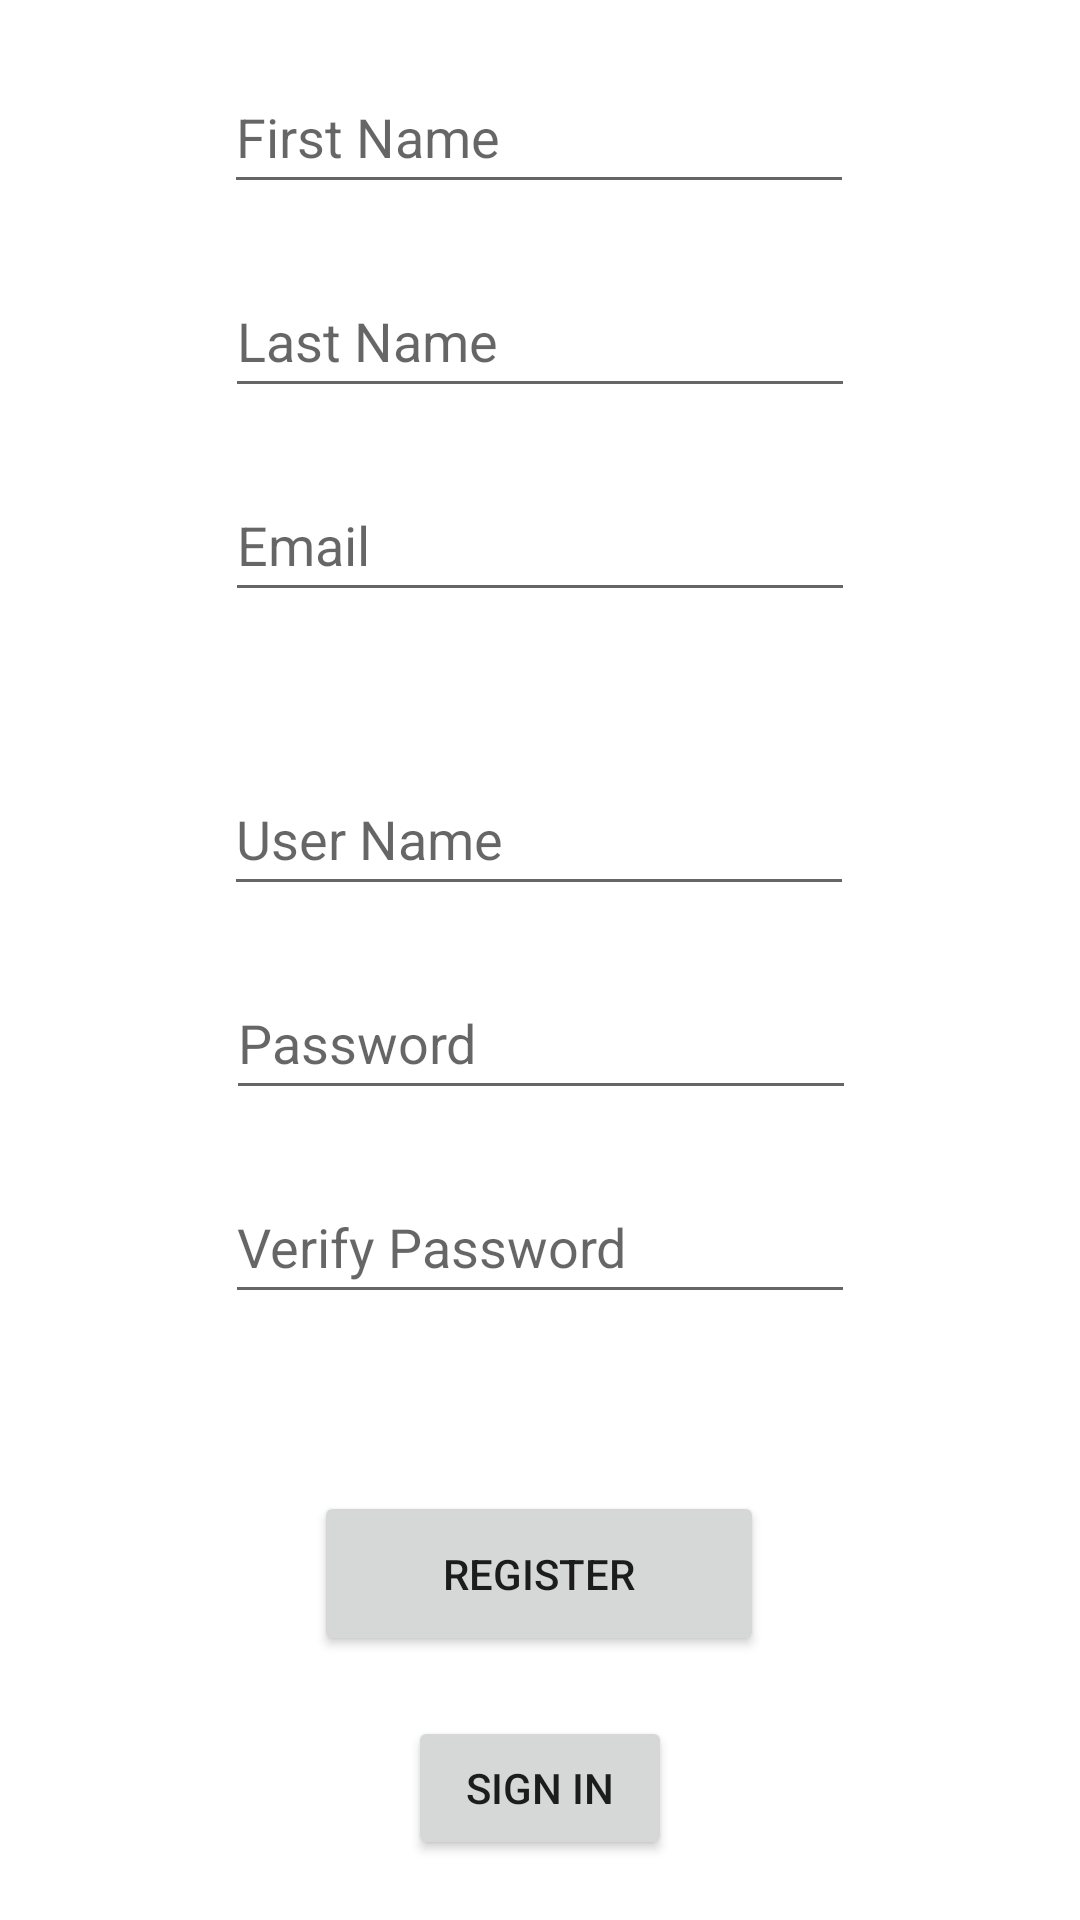

Layout XML and referenced resources for this Android screen:
<!-- AndroidManifest.xml: application theme Theme.Findr -->
<!-- res/layout/activity_main.xml -->
<?xml version="1.0" encoding="utf-8"?>
<androidx.constraintlayout.widget.ConstraintLayout xmlns:android="http://schemas.android.com/apk/res/android"
    xmlns:app="http://schemas.android.com/apk/res-auto"
    xmlns:tools="http://schemas.android.com/tools"
    android:layout_width="match_parent"
    android:layout_height="match_parent"
    tools:context=".MainActivity">

    <EditText
        android:id="@+id/txtFirstName"
        android:layout_width="wrap_content"
        android:layout_height="wrap_content"
        android:layout_marginTop="20dp"
        android:ems="10"
        android:hint="First Name"
        android:inputType="textPersonName"
        android:minHeight="48dp"
        app:layout_constraintEnd_toEndOf="parent"
        app:layout_constraintHorizontal_bias="0.497"
        app:layout_constraintStart_toStartOf="parent"
        app:layout_constraintTop_toTopOf="parent" />

    <EditText
        android:id="@+id/txtLastName"
        android:layout_width="wrap_content"
        android:layout_height="wrap_content"
        android:layout_marginTop="20dp"
        android:ems="10"
        android:hint="Last Name"
        android:inputType="textPersonName"
        android:minHeight="48dp"
        app:layout_constraintEnd_toEndOf="parent"
        app:layout_constraintStart_toStartOf="parent"
        app:layout_constraintTop_toBottomOf="@+id/txtFirstName" />

    <EditText
        android:id="@+id/txtEmail"
        android:layout_width="wrap_content"
        android:layout_height="wrap_content"
        android:layout_marginTop="20dp"
        android:ems="10"
        android:hint="Email"
        android:inputType="textEmailAddress"
        android:minHeight="48dp"
        app:layout_constraintEnd_toEndOf="parent"
        app:layout_constraintStart_toStartOf="parent"
        app:layout_constraintTop_toBottomOf="@+id/txtLastName" />

    <EditText
        android:id="@+id/txtUserName"
        android:layout_width="wrap_content"
        android:layout_height="wrap_content"
        android:layout_marginTop="50dp"
        android:ems="10"
        android:hint="User Name"
        android:inputType="textPersonName"
        android:minHeight="48dp"
        app:layout_constraintEnd_toEndOf="parent"
        app:layout_constraintHorizontal_bias="0.497"
        app:layout_constraintStart_toStartOf="parent"
        app:layout_constraintTop_toBottomOf="@+id/txtEmail" />

    <EditText
        android:id="@+id/txtPassword"
        android:layout_width="wrap_content"
        android:layout_height="wrap_content"
        android:layout_marginTop="20dp"
        android:ems="10"
        android:hint="Password"
        android:inputType="textPassword"
        android:minHeight="48dp"
        app:layout_constraintEnd_toEndOf="parent"
        app:layout_constraintHorizontal_bias="0.502"
        app:layout_constraintStart_toStartOf="parent"
        app:layout_constraintTop_toBottomOf="@+id/txtUserName" />

    <EditText
        android:id="@+id/txtPasswordVerify"
        android:layout_width="wrap_content"
        android:layout_height="wrap_content"
        android:layout_marginTop="20dp"
        android:ems="10"
        android:hint="Verify Password"
        android:inputType="textPassword"
        android:minHeight="48dp"
        app:layout_constraintEnd_toEndOf="parent"
        app:layout_constraintStart_toStartOf="parent"
        app:layout_constraintTop_toBottomOf="@+id/txtPassword" />

    <Button
        android:id="@+id/btnSignIn"
        android:layout_width="wrap_content"
        android:layout_height="wrap_content"
        android:layout_marginBottom="20dp"
        android:text="Sign In"
        app:layout_constraintBottom_toBottomOf="parent"
        app:layout_constraintEnd_toEndOf="parent"
        app:layout_constraintStart_toStartOf="parent" />

    <Button
        android:id="@+id/btnRegister"
        android:layout_width="wrap_content"
        android:layout_height="wrap_content"
        android:layout_marginBottom="20dp"
        android:width="150dp"
        android:height="55dp"
        android:text="Register"
        app:layout_constraintBottom_toTopOf="@+id/btnSignIn"
        app:layout_constraintEnd_toEndOf="parent"
        app:layout_constraintHorizontal_bias="0.498"
        app:layout_constraintStart_toStartOf="parent" />


</androidx.constraintlayout.widget.ConstraintLayout>
<!-- resources referenced by this layout -->
<resources>
  <style name="Theme.Findr" parent="Theme.MaterialComponents.DayNight.DarkActionBar">
          
          <item name="colorPrimary">@color/purple_500</item>
          <item name="colorPrimaryVariant">@color/purple_700</item>
          <item name="colorOnPrimary">@color/white</item>
          
          <item name="colorSecondary">@color/teal_200</item>
          <item name="colorSecondaryVariant">@color/teal_700</item>
          <item name="colorOnSecondary">@color/black</item>
          
          <item name="android:statusBarColor" tools:targetApi="l">?attr/colorPrimaryVariant</item>
          
      </style>
  <!-- not gathered from this repository: default colours our renderer supplied (Android Studio template values) -->
  <color name="purple_500">#FF6200EE</color>
  <color name="purple_700">#FF3700B3</color>
  <color name="teal_200">#FF03DAC5</color>
  <color name="teal_700">#FF018786</color>
  <color name="black">#FF000000</color>
  <color name="white">#FFFFFFFF</color>
</resources>
